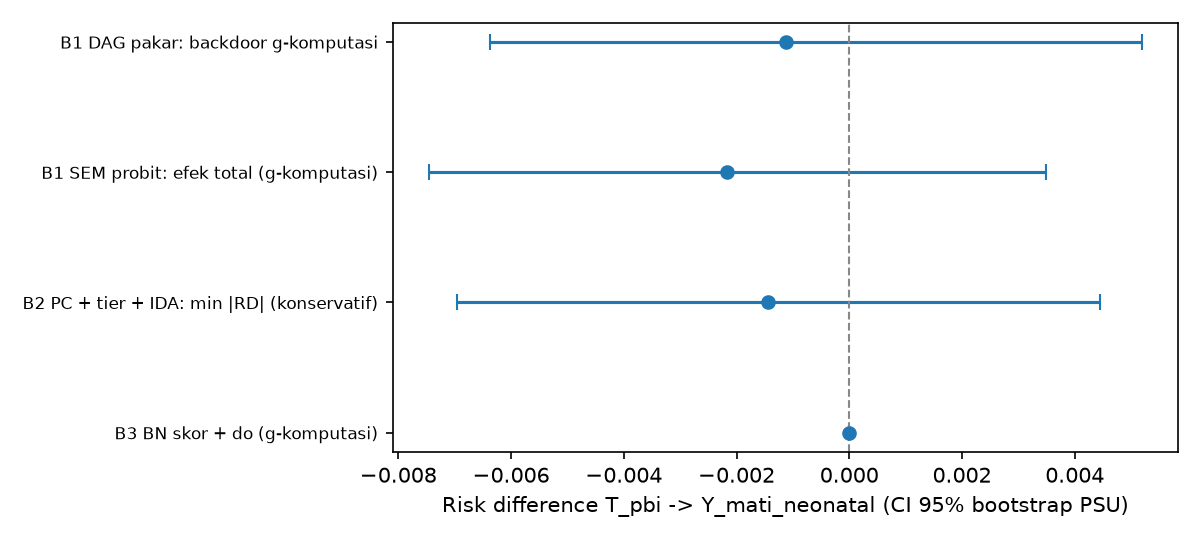

Values plotted in this chart, from the file beside it:
kode, metode, RD, RD_lo, RD_hi, RR, RR_lo, RR_hi, sisi, SHD, detik, catatan, detik_penemuan, memori_MB
B1, B1 DAG pakar: backdoor g-komputasi, -0.001129, -0.006377, 0.00519, 0.9085, 0.5262, 1.489, 20, 0, 70.75, |Z|=10, 0.008883, 2.188
B1p, B1 SEM probit: efek total (g-komputasi), -0.002172, -0.007463, 0.003481, 0.8291, 0.4844, 1.415, 20, 0, 70.75, langsung=-0.0023, tak langsung=+0.0002, , 
B2, B2 PC + tier + IDA: min |RD| (konservati…, -0.001448, -0.006962, 0.004451, 0.8837, 0.5008, 1.454, 28, 28, 32.59, 1 himpunan IDA; rentang RD [-0.0014, -0.…, 2.397, 1.463
B3, B3 BN skor + do (g-komputasi), 0.0, 0.0, 0.0, 1.0, 1.0, 1.0, 34, 30, 1.153, |Z|=9; skor -119443.1 vs pakar -124446.4…, 0.3424, 2.249
